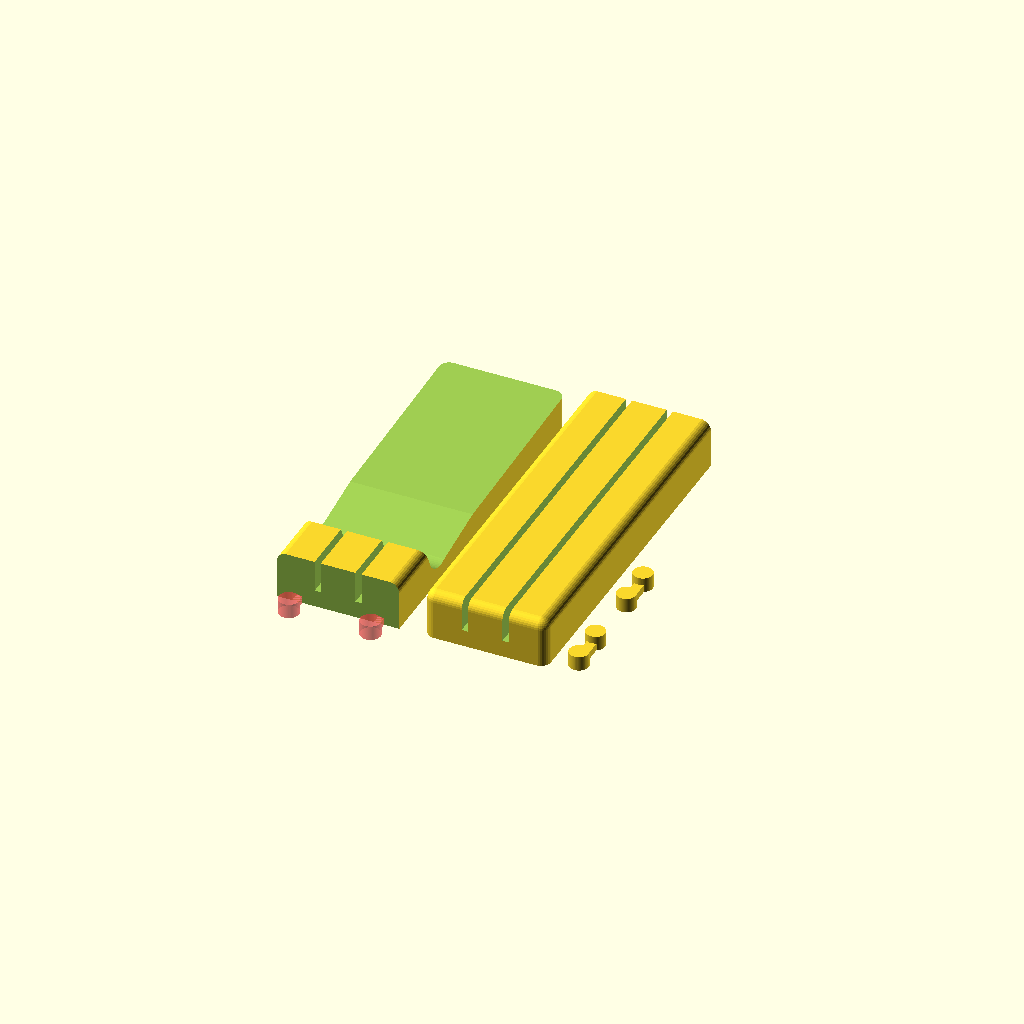
Cell 1: rendered with the file's own defaults.
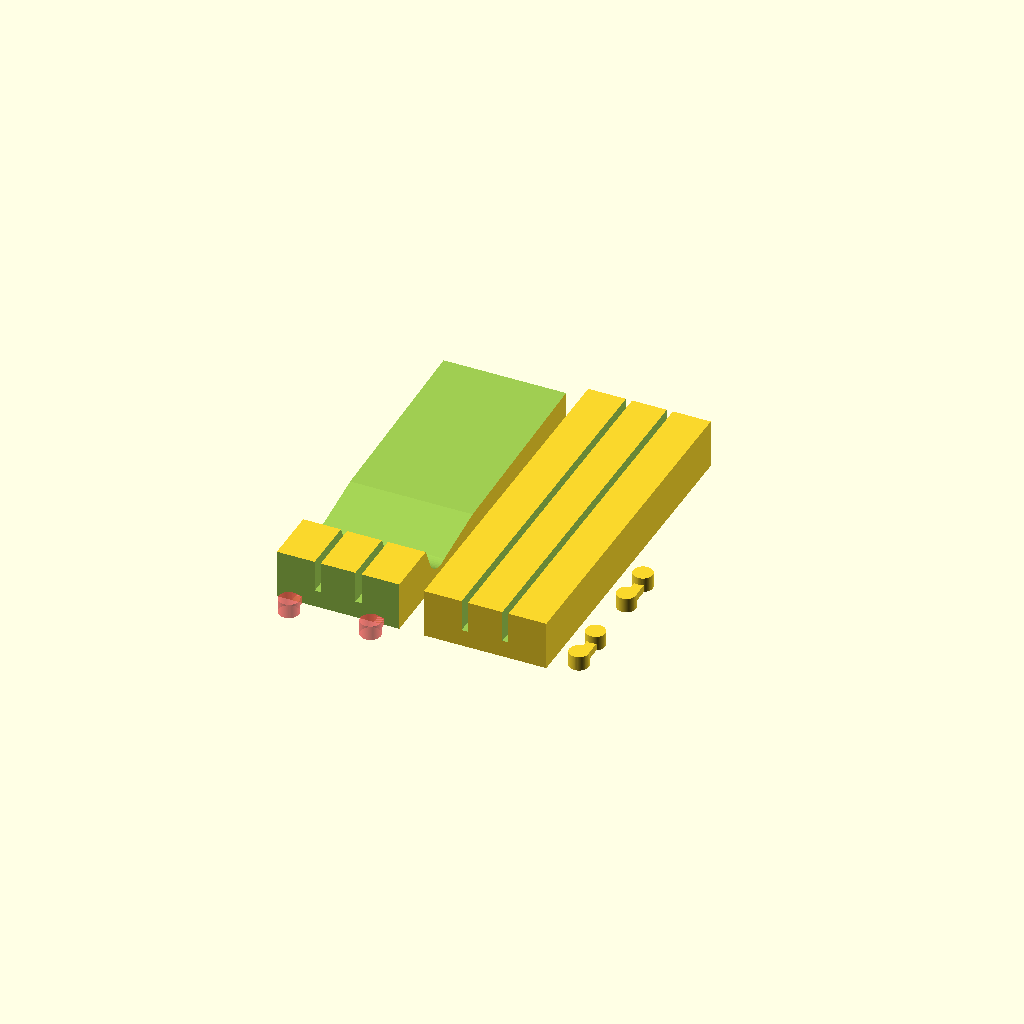
Cell 2: round_edges = 0 (everything else at default).
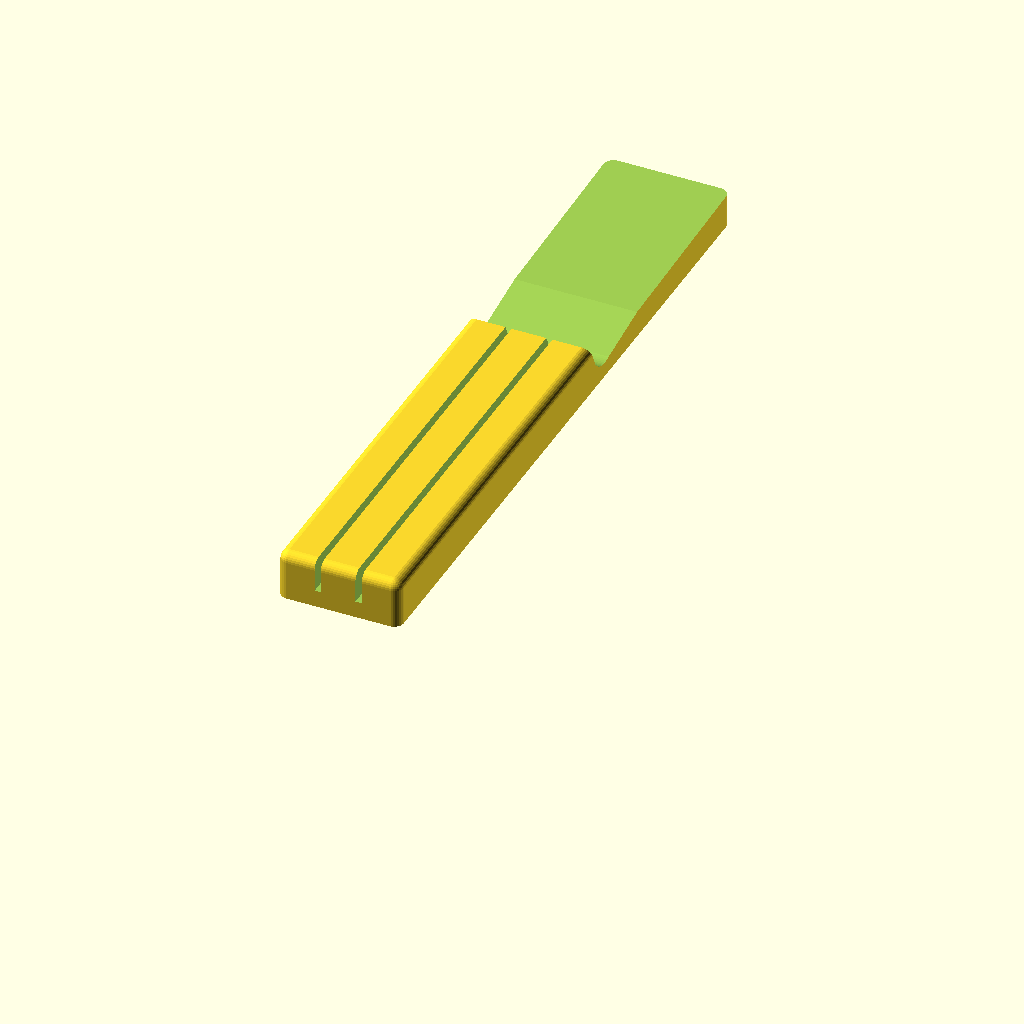
Cell 3: the same model with split_block = 0.
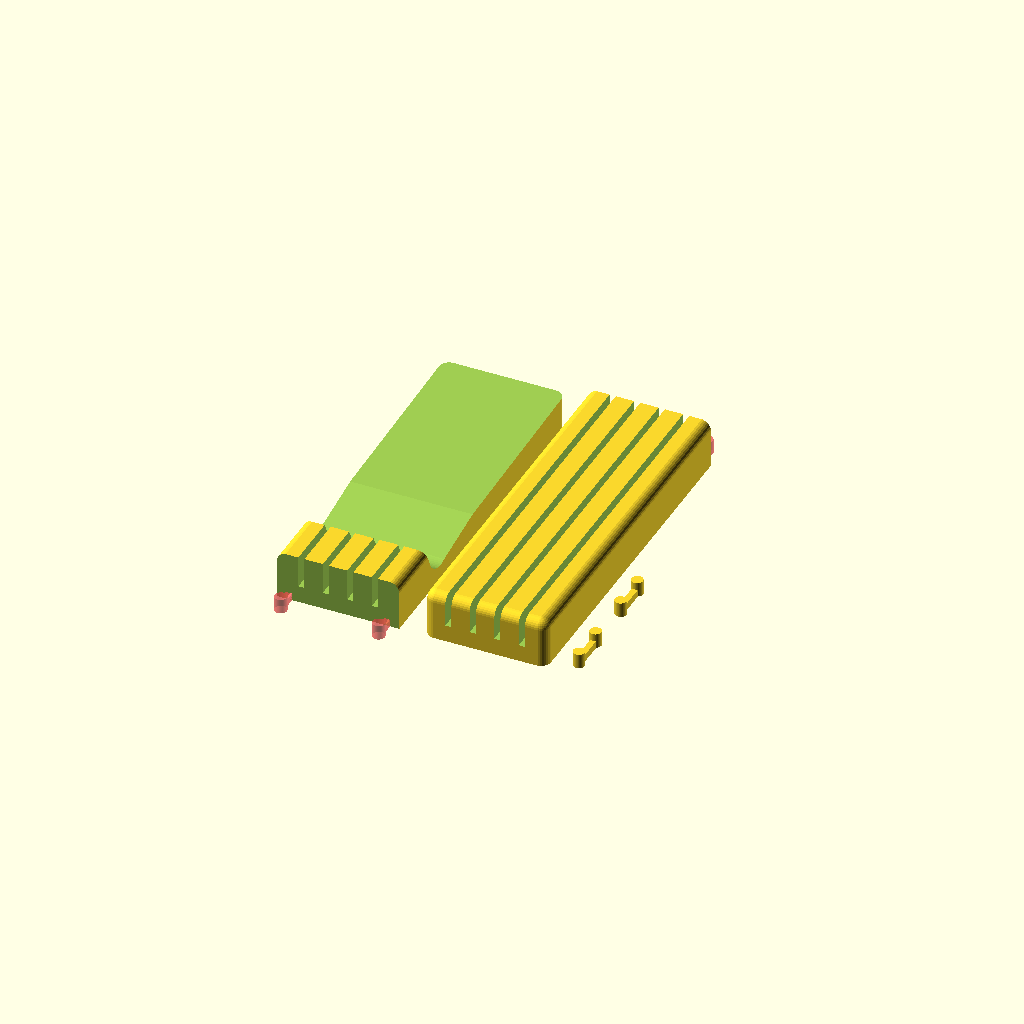
Cell 4: the same model with blade_count = 4.
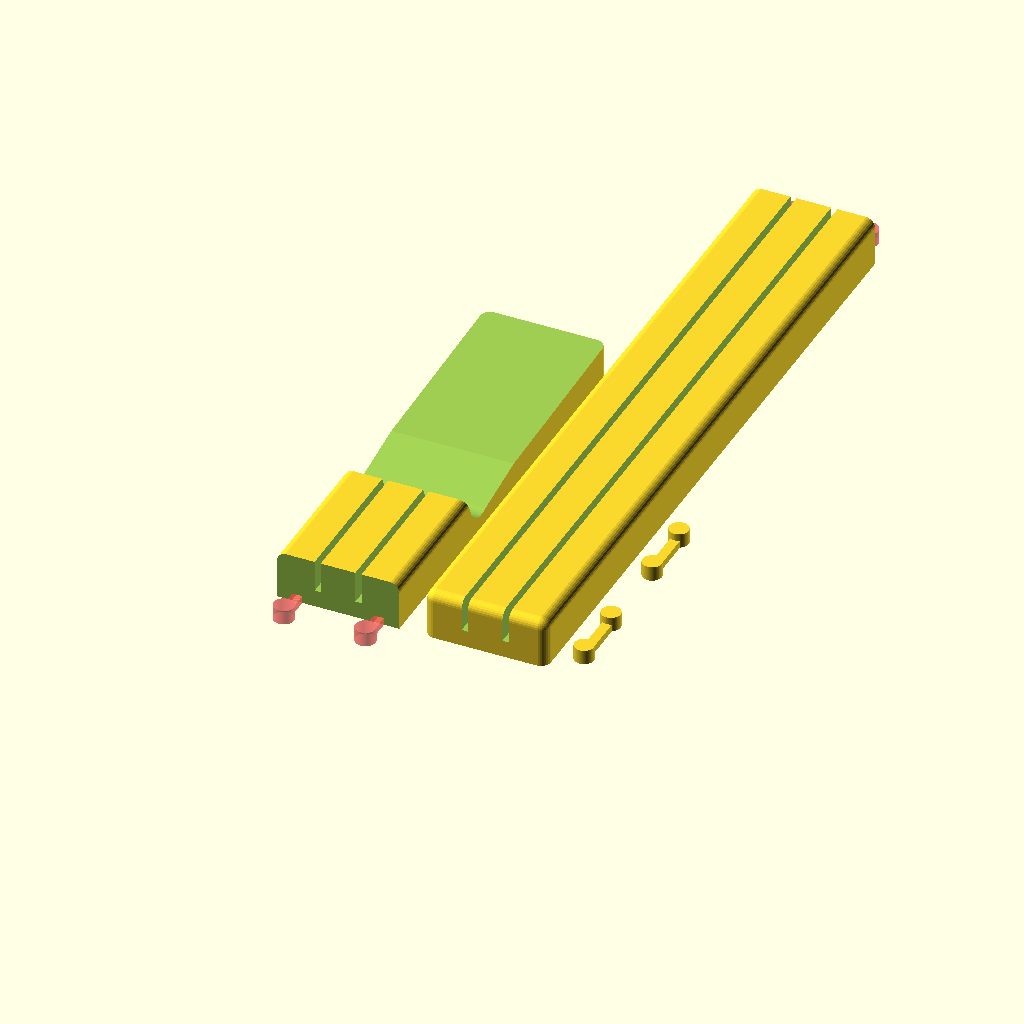
Cell 5: the same model with blade_length = 18.
One fixed orthographic camera (rotation 55°, 0°, 25°; colour scheme Cornfield) for every cell.
The OpenSCAD source (inputs/thingiverse/files/thing-2936326/files/knifeblock-split.scad):

//customizable options

// Round or square edges
round_edges = 1; // [0:Square Edges, 1:Rounded Edges]

// Split the block into 2 parts to make it fit on smaller printer beds
split_block = 1; // [0:Single Piece, 1:Two Pieces]


// Specify parameters in millimeters or inches. Export will always be in mm
millimeters_or_inches = 25.4; // [1:mm, 25.4:inches]

// Number of blade slots
blade_count = 2;
// Length of the blade slots
blade_length = 9;
// Width of the blade slots
blade_width = 0.125;

// Length of the handle portion
handle_length = 5.5;
// Width of the knife block
width = 2.5;
// Height of the knife block
height = 1;

// Scale of connector tabs (for split block only)
tab_scale = 0.95;

// hidden options
scaled_length = (blade_length + handle_length) * millimeters_or_inches;
scaled_width = width * millimeters_or_inches;
scaled_height = height * millimeters_or_inches;
scaled_blade_length = blade_length * millimeters_or_inches;
scaled_blade_width = blade_width * millimeters_or_inches;
$fs = 0.01*1;
buffer = 0.2*height;



module roundedcube(size = [1, 1, 1], center = false, radius = 0.5, apply_to = "all") {
	// If single value, convert to [x, y, z] vector
	size = (size[0] == undef) ? [size, size, size] : size;

	translate_min = radius;
	translate_xmax = size[0] - radius;
	translate_ymax = size[1] - radius;
	translate_zmax = size[2] - radius;

	diameter = radius * 2;

	module build_point(type = "sphere", rotate = [0, 0, 0]) {
		if (type == "sphere") {
			sphere(r = radius);
		} else if (type == "cylinder") {
			rotate(a = rotate)
			cylinder(h = diameter, r = radius, center = true);
		}
	}

	obj_translate = (center == false) ?
		[0, 0, 0] : [
			-(size[0] / 2),
			-(size[1] / 2),
			-(size[2] / 2)
		];

	translate(v = obj_translate) {
		hull() {
			for (translate_x = [translate_min, translate_xmax]) {
				x_at = (translate_x == translate_min) ? "min" : "max";
				for (translate_y = [translate_min, translate_ymax]) {
					y_at = (translate_y == translate_min) ? "min" : "max";
					for (translate_z = [translate_min, translate_zmax]) {
						z_at = (translate_z == translate_min) ? "min" : "max";

						translate(v = [translate_x, translate_y, translate_z])
						if (
							(apply_to == "all") ||
							(apply_to == "xmin" && x_at == "min") || (apply_to == "xmax" && x_at == "max") ||
							(apply_to == "ymin" && y_at == "min") || (apply_to == "ymax" && y_at == "max") ||
							(apply_to == "zmin" && z_at == "min") || (apply_to == "zmax" && z_at == "max")
						) {
							build_point("sphere");
						} else {
							rotate = 
								(apply_to == "xmin" || apply_to == "xmax" || apply_to == "x") ? [0, 90, 0] : (
								(apply_to == "ymin" || apply_to == "ymax" || apply_to == "y") ? [90, 90, 0] :
								[0, 0, 0]
							);
							build_point("cylinder", rotate);
						}
					}
				}
			}
		}
	}
}

module knife_block() {
    difference() {
        if (round_edges < 1) {
            cube([scaled_width,scaled_length,scaled_height]);
        }
        else {
            roundedcube([scaled_width,scaled_length,scaled_height], radius = 0.2 * scaled_height, apply_to="zmax");
        }
        union() {
            translate([- buffer / 2, scaled_blade_length, scaled_height * 0.8]) {
                rotate([0, 90, 0]) {
                    cylinder(scaled_width + buffer, scaled_height/2, scaled_height/2, $fn = 64);
                }
            }
            translate([- buffer / 2, scaled_blade_length + 0.46 * scaled_height, scaled_height]) {
                rotate([115, 0, 0]) {
                    cube([scaled_width + buffer,scaled_length,scaled_height]);
                }
            }
            translate([- buffer / 2, scaled_blade_length, scaled_height * 0.3]) {
                rotate([10, 0, 0]) {
                    cube([scaled_width + buffer,scaled_length,scaled_height]);
                }
            }

            translate([- buffer / 2, scaled_blade_length, scaled_height / 2]) {
                rotate([2, 0, 0]) {
                    cube([scaled_width + buffer,scaled_length,scaled_height]);
                }
            }
            for (i = [1:blade_count]) {
                translate([(scaled_width * i) / (blade_count + 1) - scaled_blade_width/2, -buffer, scaled_height * 0.35]) {
                    cube([scaled_blade_width,scaled_blade_length + buffer, scaled_height]);
                }
            }
        }
    }
}

module tab(cylinder_radius, cylinder_height, length) {
    tab_height = cylinder_height / 2;
    translate([0, -length/2, 0]) {
        union() {
            cylinder(cylinder_height, cylinder_radius, cylinder_radius, $fn = 64);
            translate([0, length, 0]) {
                cylinder(cylinder_height, cylinder_radius, cylinder_radius, $fn = 64);
            }
            translate([-cylinder_radius / 2, 0, 0]) {
            cube([cylinder_radius, length, tab_height]);
            }
        }
    }
}

if (split_block <= 0) {
    knife_block();
} else {
    split_point = scaled_blade_length * 0.8;
    tab_length = scaled_length / 20;
    tab_radius = 0.25 * scaled_width / (blade_count + 1);
    translate([0, -split_point, 0]) {
        difference() {
            knife_block();
            translate([-buffer / 2, -buffer, -buffer / 2]) {
                cube([scaled_width + buffer, split_point + buffer, scaled_height + buffer]);
            }
            translate([scaled_width / (blade_count +1) / 2, split_point, 0]) {
                #tab(tab_radius, scaled_height * 0.3, tab_length);
            }
            translate([scaled_width - scaled_width / (blade_count +1) / 2, split_point, 0]) {
                #tab(tab_radius, scaled_height * 0.3, tab_length);
            }
        }
    }

    translate([scaled_width * 1.2, 0, 0]) {
         difference() {
            knife_block();
            translate([-buffer / 2, split_point, -buffer / 2]) {
                cube([scaled_width + buffer, scaled_length - split_point + buffer, scaled_height + buffer]);
            }
            translate([scaled_width / (blade_count +1) / 2, split_point, 0]) {
                #tab(tab_radius, scaled_height * 0.3, tab_length);
            }
            translate([scaled_width - scaled_width / (blade_count +1) / 2, split_point, 0]) {
                #tab(tab_radius, scaled_height * 0.3, tab_length);
            }
        }
    }
    
    translate([scaled_width * 2.4, tab_length, 0]) {
        tab(tab_radius * tab_scale, scaled_height * 0.3, tab_length);
    }

    translate([scaled_width * 2.4, 3 * (tab_radius + tab_length), 0]) {
        tab(tab_radius * tab_scale, scaled_height * 0.3, tab_length);
    }

}
Parameter table extracted from the source (name, type, default, range or options):
round_edges: number, default 1, options 0, 1
split_block: number, default 1, options 0, 1
millimeters_or_inches: number, default 25.4, options 1, 25.4
blade_count: number, default 2
blade_length: number, default 9
blade_width: number, default 0.125
handle_length: number, default 5.5
width: number, default 2.5
height: number, default 1
tab_scale: number, default 0.95
